Dataset: images (GitHub, christatsao/ocelot). Classes: cell, tissue.

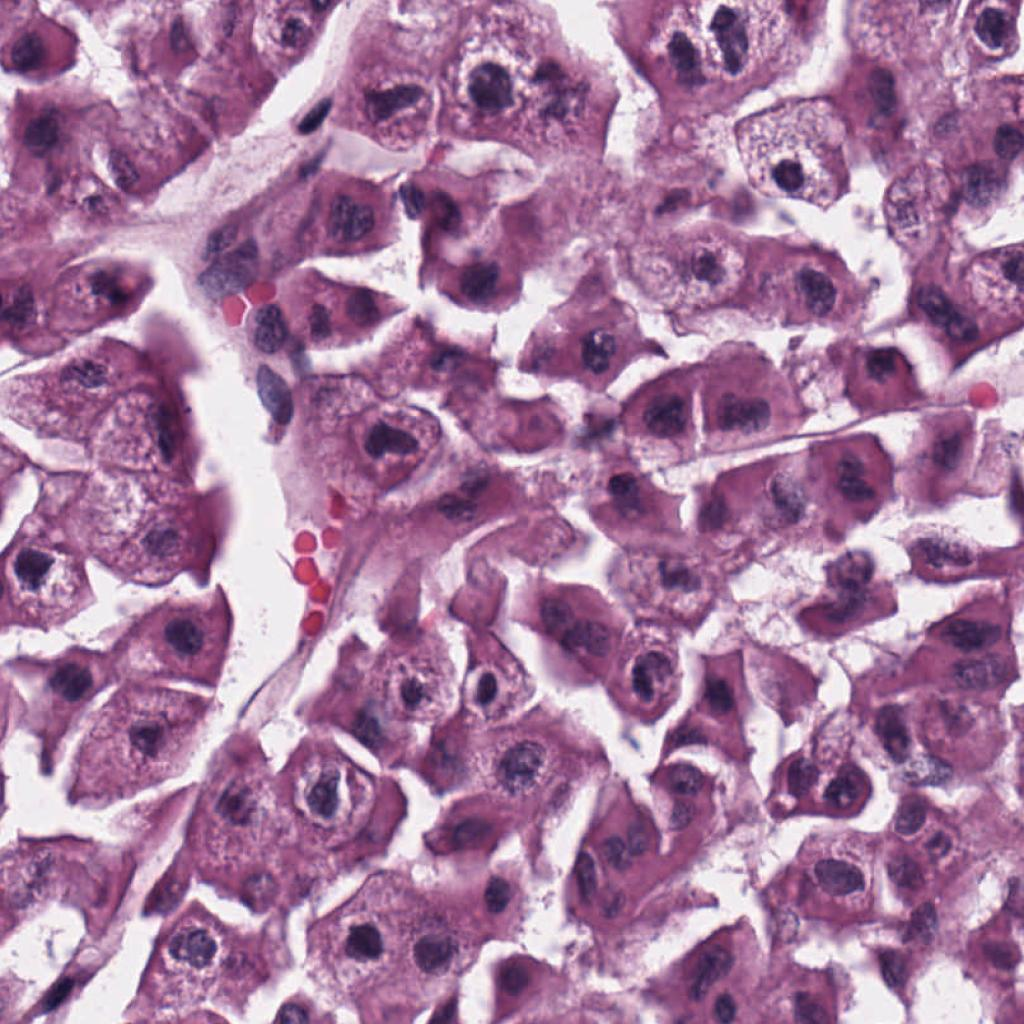
Label: cell

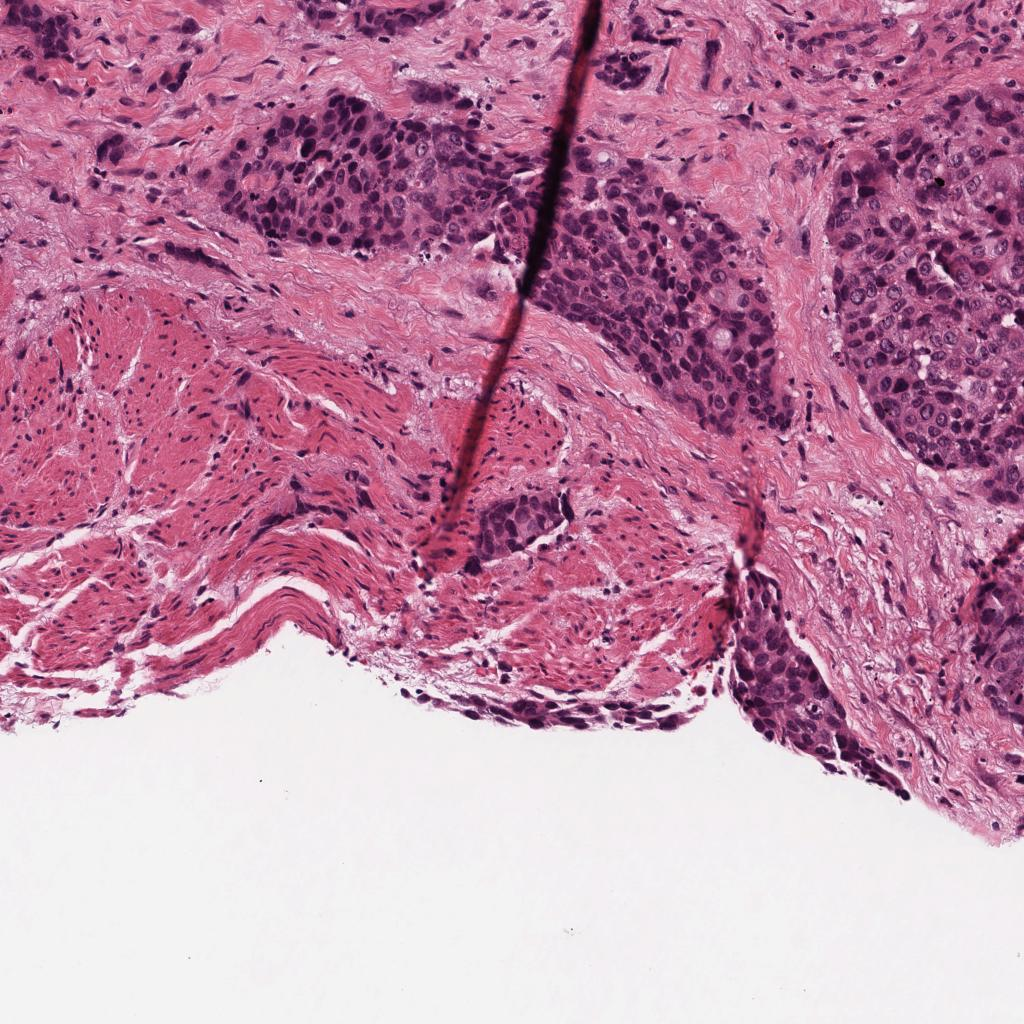
Label: tissue

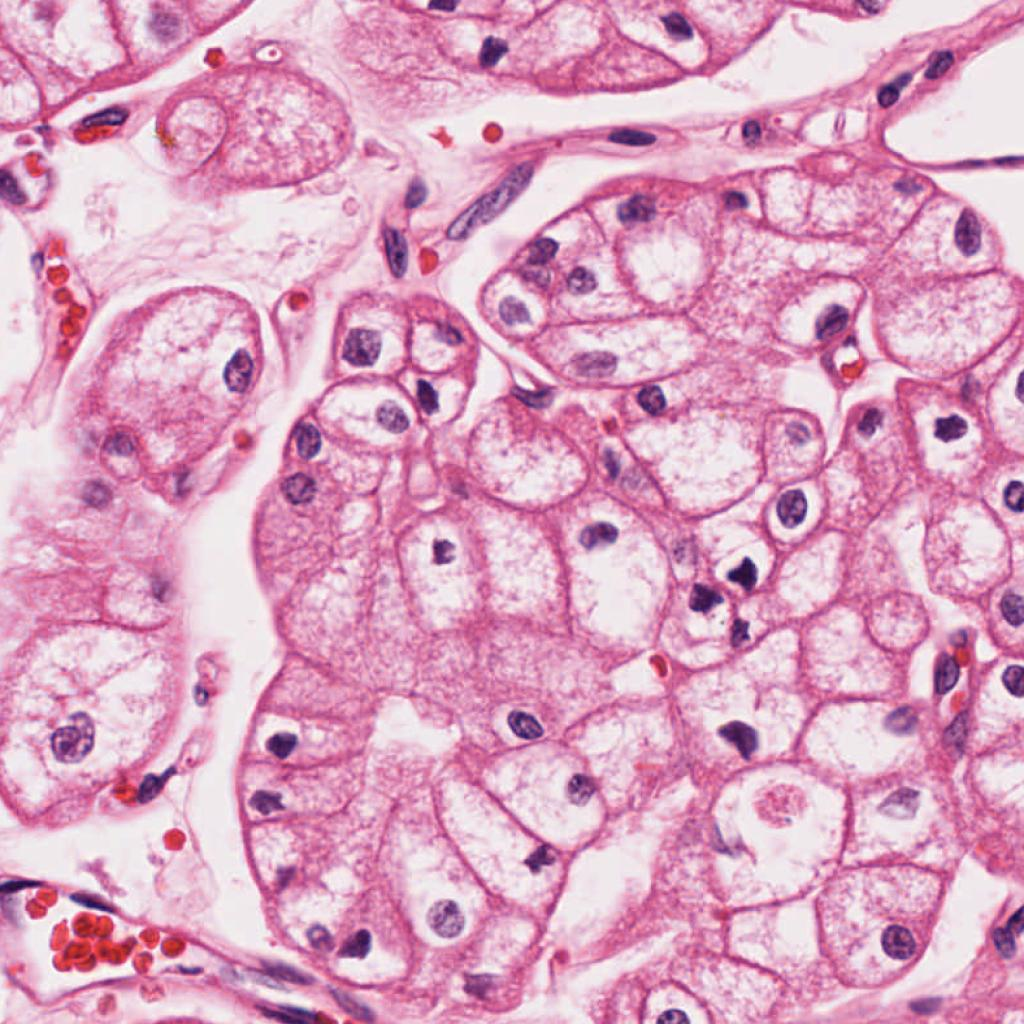
Label: cell

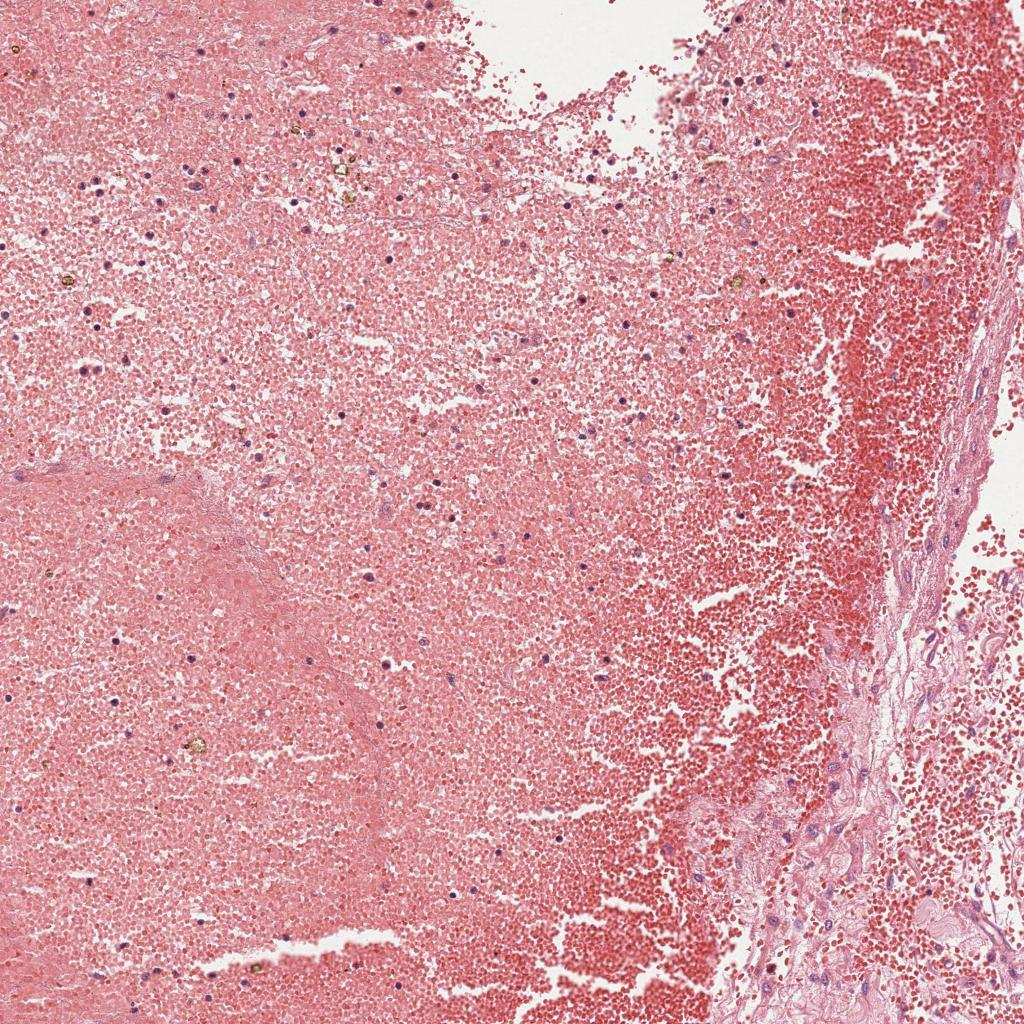
Label: tissue

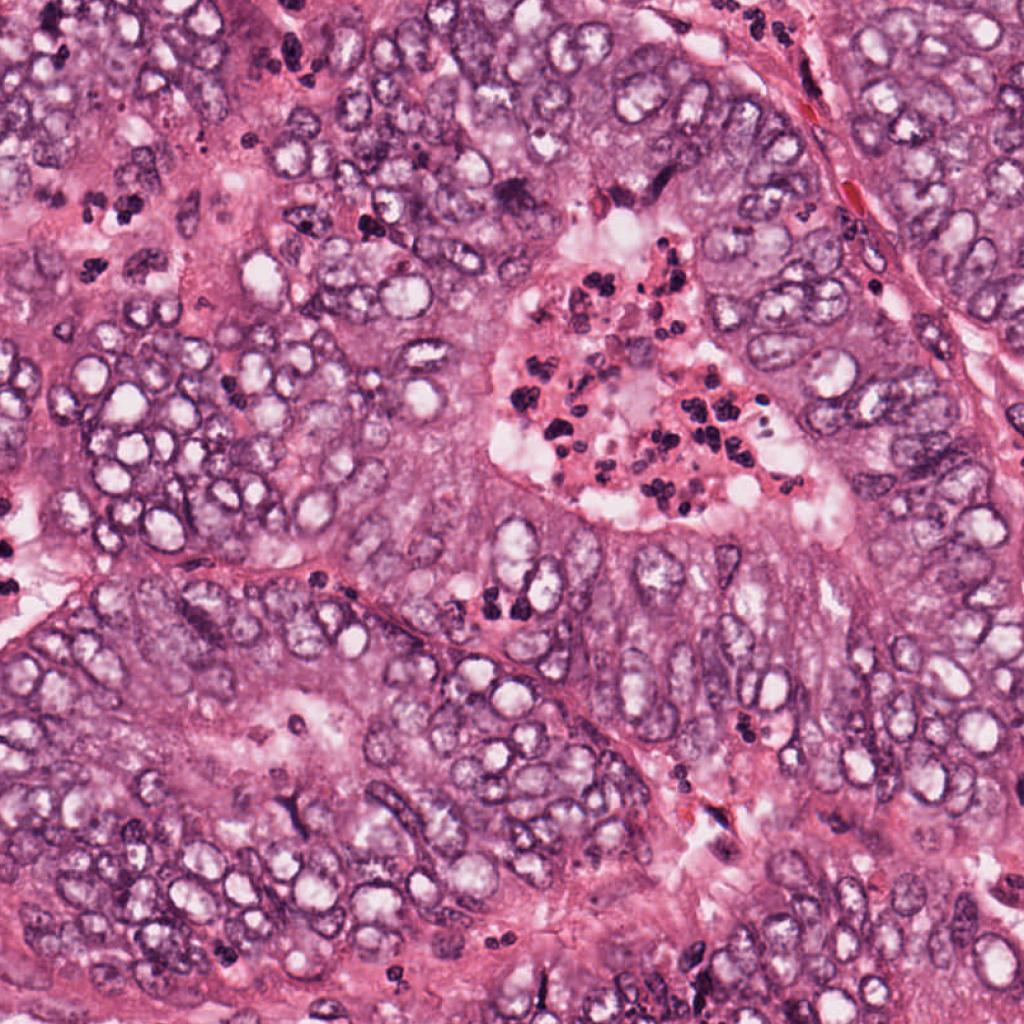
Label: cell

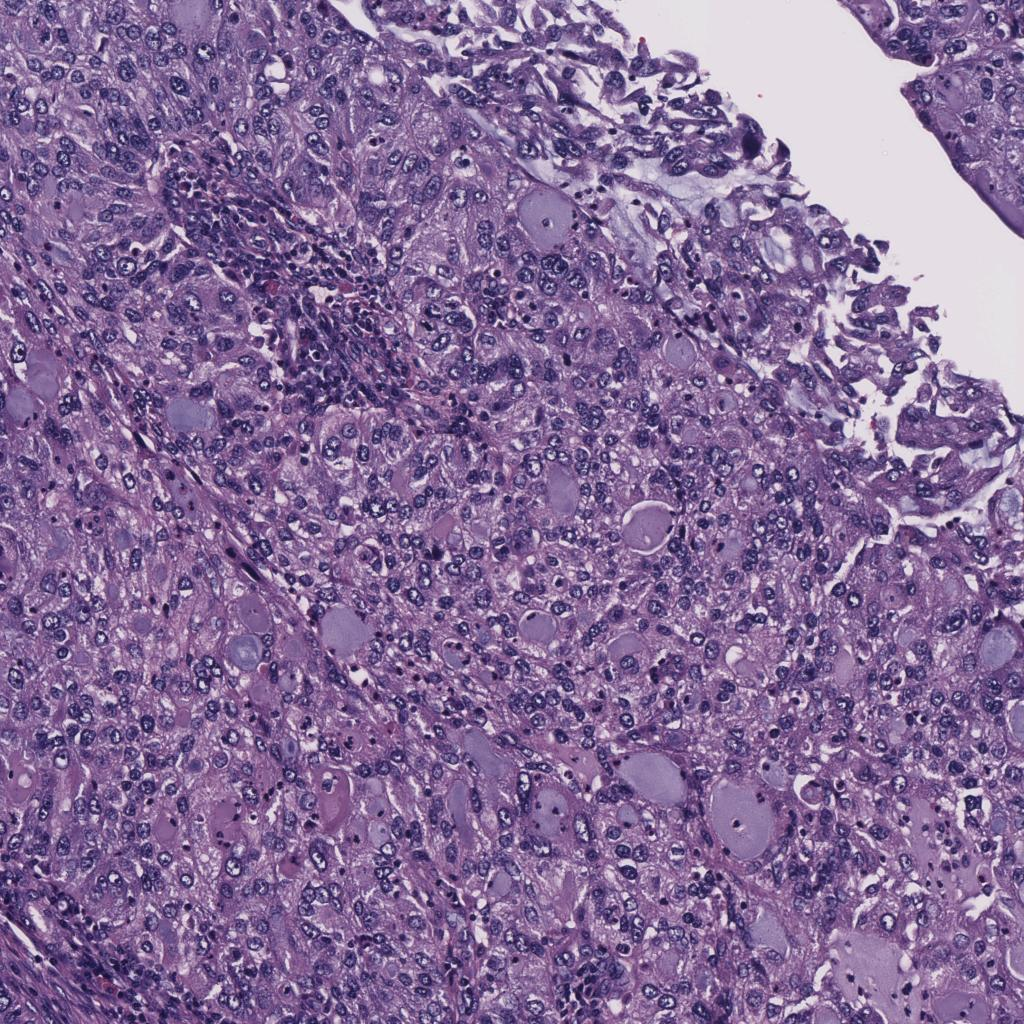
Label: tissue
